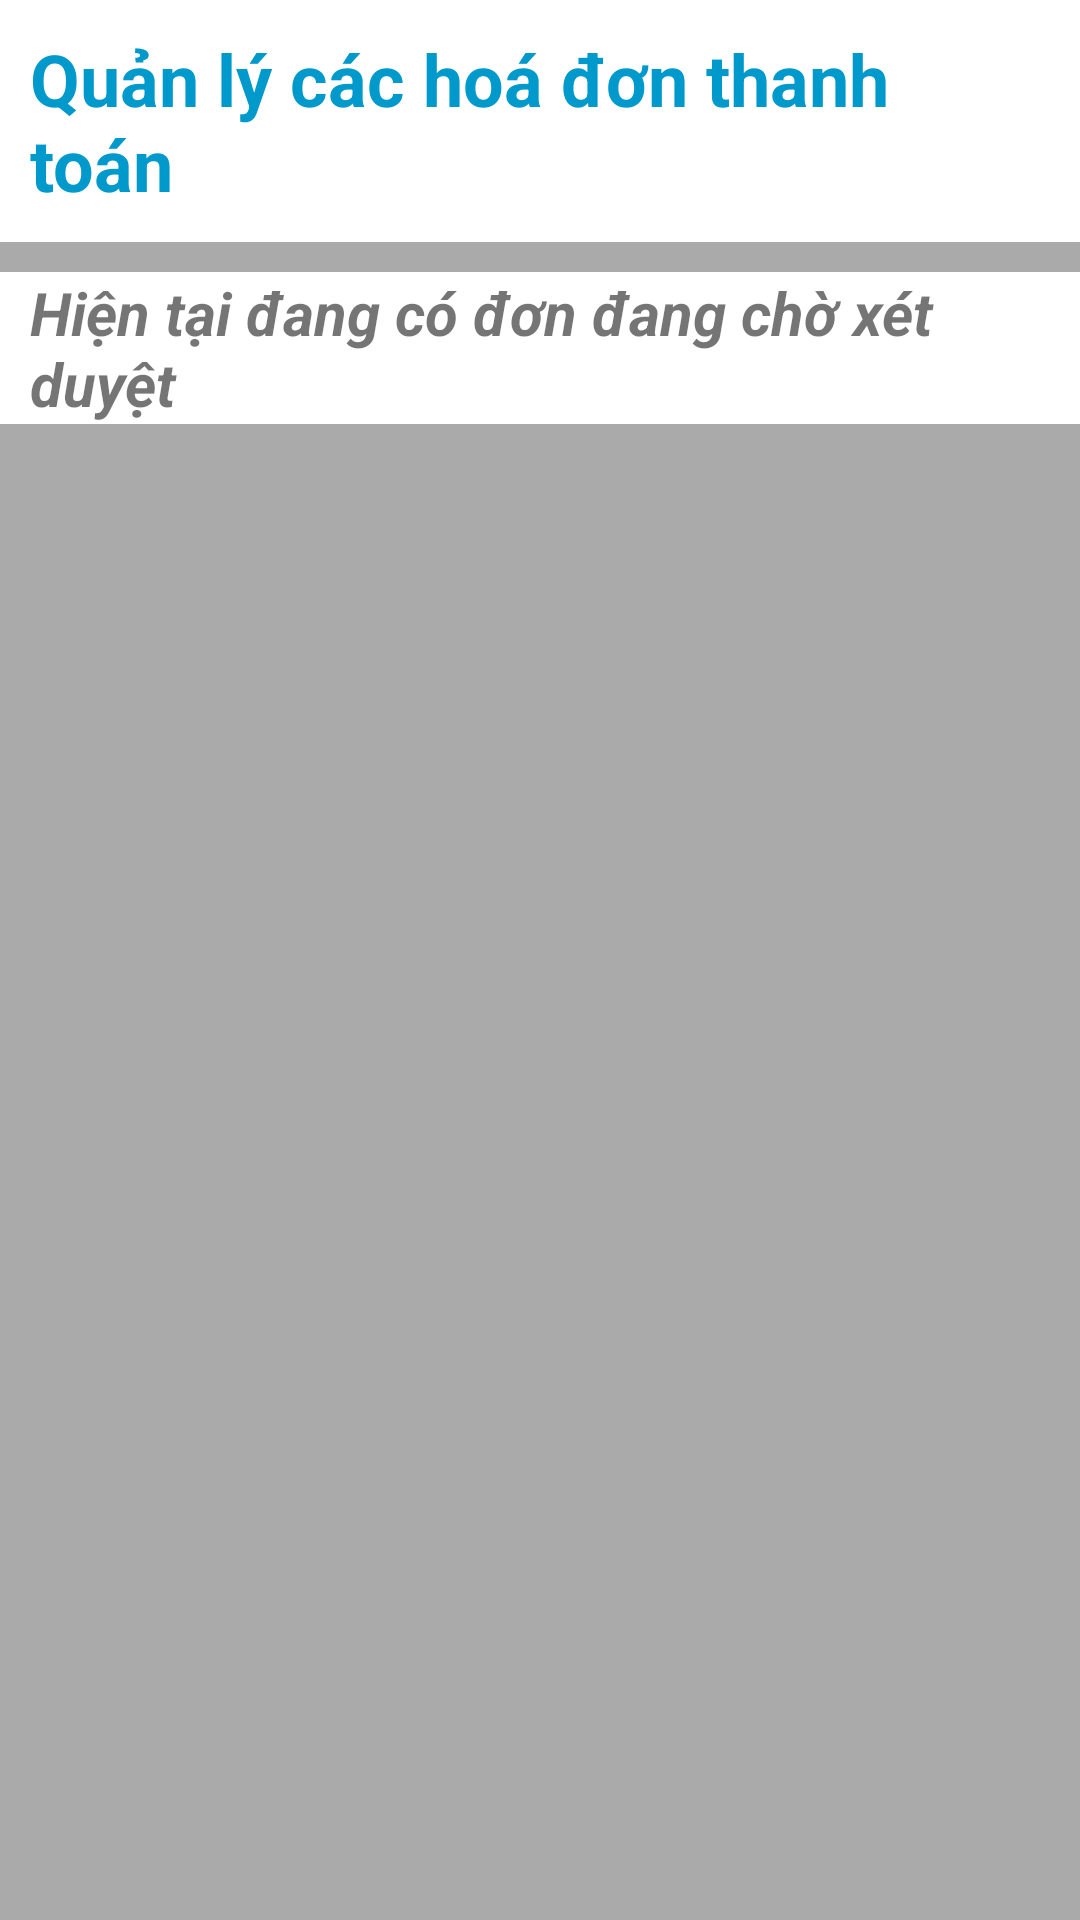

Produce the Android XML layout that renders to this screen, including the resource entries it uses.
<!-- AndroidManifest.xml: application theme Theme.QuanLyKTX -->
<!-- res/layout/activity_bill.xml -->
<?xml version="1.0" encoding="utf-8"?>
<LinearLayout xmlns:android="http://schemas.android.com/apk/res/android"
    xmlns:app="http://schemas.android.com/apk/res-auto"
    xmlns:tools="http://schemas.android.com/tools"
    android:layout_width="match_parent"
    android:layout_height="match_parent"
    tools:context=".BillActivity"
    android:orientation="vertical"
    android:background="@android:color/darker_gray">
    <TextView
        android:background="@color/white"
        android:layout_width="match_parent"
        android:layout_height="wrap_content"
        android:textSize="24dp"
        android:textStyle="bold"
        android:textColor="@android:color/holo_blue_dark"
        android:paddingVertical="10dp"
        android:paddingHorizontal="10dp"
        android:text="Quản lý các hoá đơn thanh toán"/>
    <TextView
        android:id="@+id/txt_total_bill"
        android:layout_width="match_parent"
        android:layout_height="wrap_content"
        android:text="Hiện tại đang có đơn đang chờ xét duyệt"
        android:background="@color/white"
        android:layout_marginTop="10dp"
        android:paddingHorizontal="10dp"
        android:textStyle="bold|italic"
        android:textSize="20dp"/>
    <androidx.recyclerview.widget.RecyclerView
        android:layout_marginTop="10dp"
        android:id="@+id/rcv_list_bill"
        android:layout_width="match_parent"
        android:layout_height="wrap_content"
        tools:listitem="@layout/bill_item"/>
</LinearLayout>
<!-- res/layout/bill_item.xml (included above) -->
<?xml version="1.0" encoding="utf-8"?>
<LinearLayout xmlns:android="http://schemas.android.com/apk/res/android"
    android:layout_marginVertical="2dp"
    android:layout_width="match_parent"
    android:layout_height="wrap_content"
    android:orientation="vertical"
    android:background="@color/white"
    android:paddingBottom="4dp">
    <LinearLayout
        android:layout_width="match_parent"
        android:layout_height="wrap_content"
        android:orientation="horizontal">
        <TextView
            android:id="@+id/n_order_bill_item"
            android:layout_width="wrap_content"
            android:layout_height="wrap_content"
            android:text="Tên hoá đơn"
            android:textSize="20dp"
            android:paddingHorizontal="10dp"
            android:textStyle="bold"
            android:textColor="@android:color/holo_blue_dark"
            android:paddingVertical="10dp"/>
        <TextView
            android:id="@+id/date_bill_item"
            android:layout_width="match_parent"
            android:layout_height="wrap_content"
            android:paddingHorizontal="10dp"
            android:paddingVertical="10dp"
            android:text="Ngày"
            android:gravity="right"
            android:textColor="@color/black"/>
    </LinearLayout>
    <LinearLayout
        android:layout_width="match_parent"
        android:layout_height="wrap_content"
        android:orientation="vertical">
        <TextView
            android:layout_width="match_parent"
            android:layout_height="wrap_content"
            android:id="@+id/name_id_user_bill_item"
            android:paddingHorizontal="10dp"
            android:text="Tên - Mã sinh viên"/>
        <TextView
            android:id="@+id/txt_build_room_item"
            android:layout_width="match_parent"
            android:layout_height="wrap_content"
            android:text="Toà nhà - Tầng - Phòng"
            android:paddingHorizontal="10dp"/>
        <LinearLayout
            android:layout_width="match_parent"
            android:layout_height="wrap_content"
            android:orientation="horizontal">
            <LinearLayout
                android:layout_width="wrap_content"
                android:layout_height="wrap_content"
                android:orientation="horizontal"
                android:paddingVertical="10dp">
                <TextView
                    android:layout_width="wrap_content"
                    android:layout_height="wrap_content"
                    android:paddingHorizontal="10dp"
                    android:textStyle="bold"
                    android:text="Giá tiền"/>
                <TextView
                    android:id="@+id/price_bill_item"
                    android:layout_width="wrap_content"
                    android:layout_height="wrap_content"
                    android:text="Giá tiền"
                    android:textStyle="bold"
                    android:layout_marginLeft="6dp"
                    android:textColor="@android:color/holo_red_light"/>
            </LinearLayout>
            <LinearLayout
                android:layout_width="match_parent"
                android:layout_height="wrap_content"
                android:orientation="vertical">
                <androidx.appcompat.widget.AppCompatButton
                    android:id="@+id/btn_confirm_bill_item"
                    android:layout_width="wrap_content"
                    android:layout_height="wrap_content"
                    android:text="Xác nhận"
                    android:textColor="@color/white"
                    android:background="@android:color/holo_blue_dark"
                    android:layout_gravity="right"
                    android:layout_marginRight="10dp"/>
            </LinearLayout>
        </LinearLayout>
    </LinearLayout>
</LinearLayout>
<!-- resources referenced by this layout -->
<resources>
  <style name="Theme.QuanLyKTX" parent="Theme.MaterialComponents.DayNight.NoActionBar">
          
          <item name="colorPrimary">@color/purple_500</item>
          <item name="colorPrimaryVariant">@color/purple_700</item>
          <item name="colorOnPrimary">@color/white</item>
          
          <item name="colorSecondary">@color/teal_200</item>
          <item name="colorSecondaryVariant">@color/teal_700</item>
          <item name="colorOnSecondary">@color/black</item>
          
          <item name="android:statusBarColor">?attr/colorPrimaryVariant</item>
          
      </style>
  <!-- not gathered from this repository: default colours our renderer supplied (Android Studio template values) -->
  <color name="purple_500">#FF6200EE</color>
  <color name="purple_700">#FF3700B3</color>
  <color name="teal_200">#FF03DAC5</color>
  <color name="teal_700">#FF018786</color>
  <color name="black">#FF000000</color>
  <color name="white">#FFFFFFFF</color>
</resources>
